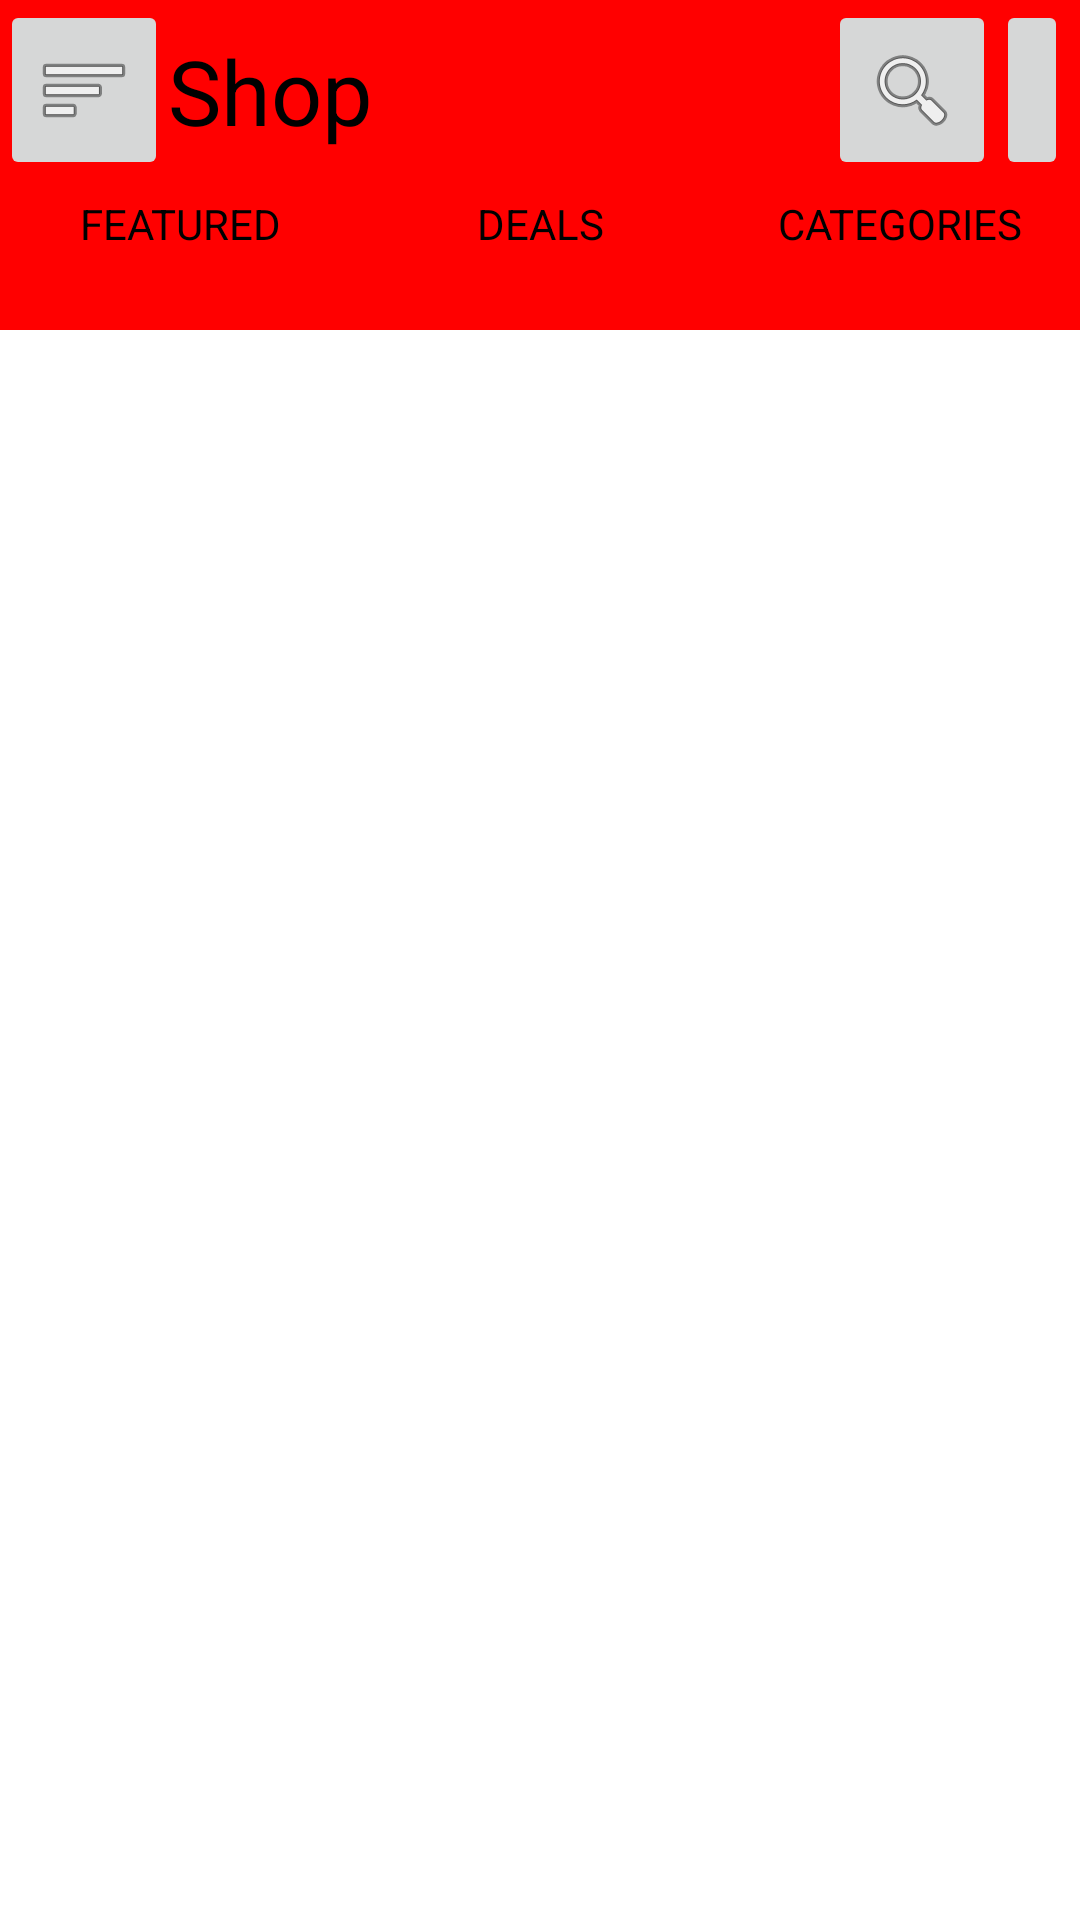

Write the Android layout XML for this screen, with the resource values it uses.
<!-- AndroidManifest.xml: application theme Theme.ProductRecyclerView -->
<!-- res/layout/list_product.xml -->
<?xml version="1.0" encoding="utf-8"?>
<RelativeLayout xmlns:android="http://schemas.android.com/apk/res/android"
    xmlns:app="http://schemas.android.com/apk/res-auto"
    xmlns:tools="http://schemas.android.com/tools"
    android:layout_width="match_parent"
    android:layout_height="match_parent"
    tools:context=".ListProduct">

    <LinearLayout
        android:background="#FF0000"
        android:id="@+id/navbars"
        android:layout_width="match_parent"
        android:layout_height="110dp"
        android:orientation="vertical">

        <LinearLayout
            android:id="@+id/header_title"
            android:layout_width="match_parent"
            android:layout_height="60dp"
            android:orientation="horizontal">


            <ImageButton
                android:id="@+id/imageButton6"
                android:layout_width="wrap_content"
                android:layout_height="match_parent"
                app:srcCompat="@android:drawable/ic_menu_sort_by_size" />

            <TextView
                android:id="@+id/textView2"
                android:layout_width="220dp"
                android:layout_marginTop="10dp"
                android:layout_height="match_parent"
                android:text="Shop"
                android:textColor="@color/black"
                android:textSize="30dp" />

            <ImageButton
                android:id="@+id/imageButton3"
                android:layout_width="wrap_content"
                android:layout_height="match_parent"
                app:srcCompat="@android:drawable/ic_menu_search" />

            <ImageButton
                android:id="@+id/imageButton4"
                android:layout_width="wrap_content"
                android:layout_height="match_parent"
                app:srcCompat="@drawable/ic_baseline_production_quantity_limits_24" />
        </LinearLayout>

        <LinearLayout
            android:id="@+id/feature"
            android:layout_width="match_parent"
            android:layout_marginTop="5dp"
            android:layout_height="30dp"
            android:orientation="horizontal">

            <TextView
                android:id="@+id/textView5"
                android:layout_width="0dp"
                android:layout_weight="1"
                android:textAlignment="center"
                android:layout_height="wrap_content"
                android:text="FEATURED"
                android:textColor="@color/black" />

            <TextView
                android:id="@+id/textView4"
                android:layout_width="0dp"
                android:textAlignment="center"
                android:layout_weight="1"
                android:layout_height="wrap_content"
                android:text="DEALS"
                android:textColor="@color/black" />

            <TextView
                android:id="@+id/textView3"
                android:layout_width="0dp"
                android:layout_weight="1"
                android:textAlignment="center"
                android:layout_height="wrap_content"
                android:text="CATEGORIES"
                android:textColor="@color/black" />
        </LinearLayout>

    </LinearLayout>

    <androidx.recyclerview.widget.RecyclerView
        android:id="@+id/list_product"
        android:layout_width="match_parent"
        android:layout_below="@+id/navbars"
        android:layout_height="wrap_content" />

</RelativeLayout>
<!-- resources referenced by this layout -->
<resources>
  <color name="black">#FF000000</color>
  <style name="Theme.ProductRecyclerView" parent="Theme.MaterialComponents.DayNight.DarkActionBar">
          
          <item name="colorPrimary">@color/purple_500</item>
          <item name="colorPrimaryVariant">@color/purple_700</item>
          <item name="colorOnPrimary">@color/white</item>
          
          <item name="colorSecondary">@color/teal_200</item>
          <item name="colorSecondaryVariant">@color/teal_700</item>
          <item name="colorOnSecondary">@color/black</item>
          
          <item name="android:statusBarColor" tools:targetApi="21">?attr/colorPrimaryVariant</item>
          
      </style>
  <color name="purple_500">#FF6200EE</color>
  <color name="purple_700">#FF3700B3</color>
  <color name="white">#FFFFFFFF</color>
  <color name="teal_200">#FF03DAC5</color>
  <color name="teal_700">#FF018786</color>
</resources>
